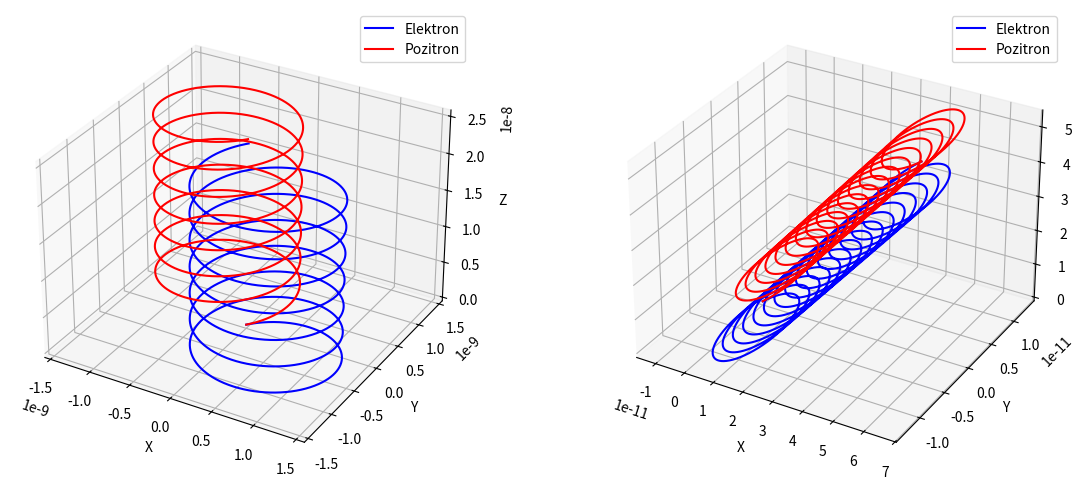

This figure's Python source:
import numpy as np
from mpl_toolkits import mplot3d
import matplotlib.pyplot as plt


class Cestica():
    def __init__(self, masa, naboj, B, E, v):
        self.m=masa
        self.q=naboj
        self.B=B
        self.v=v
        self.E=E
    
        #F=m dv/dt = q(v x B)


    def ax(self, v):
        return (self.q*(self.B[1]*self.v[2] - self.B[2]*self.v[1]) + self.q*self.E[0])/self.m
    def ay(self, v):
        return -((self.q*(self.B[0]*self.v[2] - self.B[2]*self.v[0]) + self.q*self.E[1]))/self.m
    def az(self, v):
        return (self.q*(self.B[0]*self.v[1] - self.B[1]*self.v[0]) + self.q*self.E[2])/self.m

    def RungeKuttara(self, n=3, tocke=1000):
     
        x=[0]
        y=[0]
        z=[0]

        Buk=np.sqrt(self.B[0]**2+self.B[1]**2+self.B[2]**2)

        T=2*np.pi*self.m/(abs(self.q)*Buk)

        dt=T/tocke

        t=0

        while t<n*T:
        
            k1x=self.ax(self.v[0])
            k2x=self.ax(self.v[0]+k1x*dt/2)
            k3x=self.ax(self.v[0]+k2x*dt/2)
            k4x=self.ax(self.v[0]+k3x*dt)

            dx=1/6*dt*(6*self.v[0]+dt*(k1x+k2x+k3x))
            self.v[0]=self.v[0]+1/6*dt*(k1x+2*k2x+2*k3x+k4x)
            
            k1y=self.ay(self.v[1])
            k2y=self.ay(self.v[1]+k1y*dt/2)
            k3y=self.ay(self.v[1]+k2y*dt/2)
            k4y=self.ay(self.v[1]+k3y*dt)

            dy=1/6*dt*(6*self.v[1]+dt*(k1y+k2y+k3y))
            self.v[1]=self.v[1]+1/6*dt*(k1y+2*k2y+2*k3y+k4y)
            
            k1z=self.az(self.v[2])
            k2z=self.az(self.v[2]+k1z*dt/2)
            k3z=self.az(self.v[2]+k2z*dt/2)
            k4z=self.az(self.v[2]+k3z*dt)

            dz=1/6*dt*(6*self.v[2]+dt*(k1z+k2z+k3z))
            self.v[2]=self.v[2]+1/6*dt*(k1z+2*k2z+2*k3z+k4z)

            t=t+dt
            
            x.append(x[-1]+dx)
            y.append(y[-1]+dy)
            z.append(z[-1]+dz)

            
        return x, y, z

    


elektron = Cestica(9.109e-31, -1.6e-19, [0,0,10], [3,8,5], [10e2,10e2,10e2])
x_e, y_e, z_e = elektron.RungeKuttara(n=7)

pozitron = Cestica(9.109e-31, 1.6e-19, [0,0,10], [3,5,5], [10e2,10e2,10e2])
x_p, y_p, z_p = pozitron.RungeKuttara(n=7)



elektron2 = Cestica(9.109e-31, -1.6e-19, [0,0,10], [0,10,0], [10,10,10])
x_e2, y_e2, z_e2 = elektron2.RungeKuttara(n=15)

pozitron2 = Cestica(9.109e-31, 1.6e-19, [0,0,10], [0,10,0], [10,10,10])
x_p2, y_p2, z_p2 = pozitron2.RungeKuttara(n=15)




# --- UREDAN PLOT ---
fig = plt.figure(figsize=(14, 6))


ax1 = fig.add_subplot(121, projection='3d')
ax1.plot3D(x_e, y_e, z_e, color='blue', linewidth=1.5, label='Elektron')
ax1.plot3D(x_p, y_p, z_p, color='red', linewidth=1.5, label='Pozitron')

ax1.set_xlabel("X")
ax1.set_ylabel("Y")
ax1.set_zlabel("Z")
ax1.legend()


ax2 = fig.add_subplot(122, projection='3d')
ax2.plot3D(x_e2, y_e2, z_e2, color='blue', linewidth=1.5, label='Elektron')
ax2.plot3D(x_p2, y_p2, z_p2, color='red', linewidth=1.5, label='Pozitron')


ax2.set_xlabel("X")
ax2.set_ylabel("Y")
ax2.set_zlabel("Z")
ax2.legend()
# Prikaz
plt.tight_layout
plt.show()
